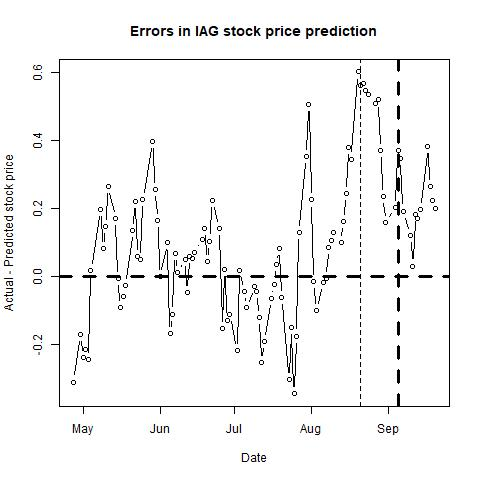

Data behind this chart, as committed beside it:
, п..ticker, date, close, sp500, nasdaq, bond, tbill, stock_return, market_return, daily_riskfree_rate, riskfree_rate_return, rmrf, alpha, b_mkt, b_smb, b_hml, b_umd, pred_close, pred_closediff, newdate
1, IAG, 43217, 6.302, 2670, 7120, 2.96, 1.82, 0.016, 0.001111, 0.003778, 7.99188e-05, 0.001031, #N/A, #N/A, #N/A, #N/A, #N/A, 6.614, -0.3116, 2018-04-27
2, IAG, 43220, 6.302, 2648, 7066, 2.95, 1.87, 0, -0.00822, 0.003771, 7.96527e-05, -0.0083, #N/A, #N/A, #N/A, #N/A, #N/A, 6.473, -0.1708, 2018-04-30
3, IAG, 43221, 6.412, 2655, 7131, 2.97, 1.85, 0.0173, 0.002546, 0.003785, 8.01849e-05, 0.002466, #N/A, #N/A, #N/A, #N/A, #N/A, 6.651, -0.2394, 2018-05-01
4, IAG, 43222, 6.484, 2636, 7101, 2.97, 1.84, 0.01117, -0.007233, 0.003785, 8.01849e-05, -0.007313, #N/A, #N/A, #N/A, #N/A, #N/A, 6.7, -0.2158, 2018-05-02
5, IAG, 43223, 6.406, 2630, 7088, 2.94, 1.84, -0.0121, -0.002257, 0.003764, 7.93866e-05, -0.002337, #N/A, #N/A, #N/A, #N/A, #N/A, 6.651, -0.2452, 2018-05-03
6, IAG, 43224, 6.78, 2663, 7210, 2.95, 1.84, 0.05674, 0.01273, 0.003771, 7.96527e-05, 0.01265, #N/A, #N/A, #N/A, #N/A, #N/A, 6.762, 0.01772, 2018-05-04
7, IAG, 43228, 7.002, 2672, 7267, 2.97, 1.87, 0.03222, 0.003186, 0.003785, 8.01849e-05, 0.003105, #N/A, #N/A, #N/A, #N/A, #N/A, 6.804, 0.1975, 2018-05-08
8, IAG, 43229, 6.944, 2698, 7340, 3, 1.88, -0.008318, 0.009637, 0.003805, 8.0983e-05, 0.009556, #N/A, #N/A, #N/A, #N/A, #N/A, 6.863, 0.08131, 2018-05-09
9, IAG, 43230, 6.932, 2723, 7405, 2.97, 1.9, -0.00173, 0.009326, 0.003785, 8.01849e-05, 0.009246, #N/A, #N/A, #N/A, #N/A, #N/A, 6.786, 0.1462, 2018-05-10
10, IAG, 43231, 6.98, 2728, 7403, 2.97, 1.92, 0.006901, 0.001705, 0.003785, 8.01849e-05, 0.001625, #N/A, #N/A, #N/A, #N/A, #N/A, 6.715, 0.2649, 2018-05-11
11, IAG, 43234, 6.918, 2730, 7411, 3, 1.93, -0.008922, 0.0008855, 0.003805, 8.0983e-05, 0.0008045, #N/A, #N/A, #N/A, #N/A, #N/A, 6.748, 0.1701, 2018-05-14
12, IAG, 43235, 6.858, 2711, 7352, 3.08, 1.92, -0.008711, -0.006868, 0.00386, 8.31101e-05, -0.006951, #N/A, #N/A, #N/A, #N/A, #N/A, 6.866, -0.007608, 2018-05-15
13, IAG, 43236, 6.834, 2722, 7398, 3.09, 1.92, -0.003506, 0.004055, 0.003866, 8.33759e-05, 0.003971, #N/A, #N/A, #N/A, #N/A, #N/A, 6.927, -0.09307, 2018-05-16
14, IAG, 43237, 6.88, 2720, 7382, 3.11, 1.92, 0.006708, -0.0008581, 0.00388, 8.39074e-05, -0.000942, #N/A, #N/A, #N/A, #N/A, #N/A, 6.938, -0.05847, 2018-05-17
15, IAG, 43238, 6.826, 2713, 7354, 3.06, 1.91, -0.00788, -0.002633, 0.003846, 8.25785e-05, -0.002716, #N/A, #N/A, #N/A, #N/A, #N/A, 6.854, -0.02811, 2018-05-18
16, IAG, 43241, 6.934, 2733, 7394, 3.06, 1.93, 0.0157, 0.007358, 0.003846, 8.25785e-05, 0.007276, #N/A, #N/A, #N/A, #N/A, #N/A, 6.799, 0.1351, 2018-05-21
17, IAG, 43242, 7.026, 2724, 7378, 3.06, 1.93, 0.01318, -0.003139, 0.003846, 8.25785e-05, -0.003222, #N/A, #N/A, #N/A, #N/A, #N/A, 6.806, 0.2202, 2018-05-22
18, IAG, 43243, 6.86, 2733, 7426, 3.01, 1.92, -0.02391, 0.003241, 0.003812, 8.1249e-05, 0.00316, #N/A, #N/A, #N/A, #N/A, #N/A, 6.803, 0.05734, 2018-05-23
19, IAG, 43244, 6.846, 2728, 7424, 2.98, 1.91, -0.002043, -0.002024, 0.003792, 8.0451e-05, -0.002104, #N/A, #N/A, #N/A, #N/A, #N/A, 6.798, 0.04824, 2018-05-24
20, IAG, 43245, 7.012, 2721, 7434, 2.93, 1.9, 0.02396, -0.002362, 0.003757, 7.91204e-05, -0.002441, #N/A, #N/A, #N/A, #N/A, #N/A, 6.786, 0.2258, 2018-05-25
21, IAG, 43249, 6.916, 2690, 7397, 2.77, 1.93, -0.01379, -0.01163, 0.003642, 7.48583e-05, -0.01171, #N/A, #N/A, #N/A, #N/A, #N/A, 6.52, 0.3961, 2018-05-29
22, IAG, 43250, 6.848, 2724, 7462, 2.84, 1.94, -0.009881, 0.01262, 0.003693, 7.67238e-05, 0.01254, #N/A, #N/A, #N/A, #N/A, #N/A, 6.592, 0.2556, 2018-05-30
23, IAG, 43251, 6.806, 2705, 7442, 2.83, 1.93, -0.006152, -0.006902, 0.003686, 7.64574e-05, -0.006978, #N/A, #N/A, #N/A, #N/A, #N/A, 6.642, 0.1643, 2018-05-31
24, IAG, 43252, 6.858, 2735, 7554, 2.89, 1.92, 0.007611, 0.01079, 0.003729, 7.80555e-05, 0.01071, #N/A, #N/A, #N/A, #N/A, #N/A, 6.859, -0.0006755, 2018-06-01
25, IAG, 43255, 7.044, 2747, 7606, 2.94, 1.94, 0.02676, 0.00447, 0.003764, 7.93866e-05, 0.004391, #N/A, #N/A, #N/A, #N/A, #N/A, 6.946, 0.09813, 2018-06-04
26, IAG, 43256, 6.798, 2749, 7638, 2.92, 1.94, -0.03555, 0.0007002, 0.00375, 7.88543e-05, 0.0006214, #N/A, #N/A, #N/A, #N/A, #N/A, 6.968, -0.1698, 2018-06-05
27, IAG, 43257, 6.914, 2772, 7689, 2.97, 1.95, 0.01692, 0.008531, 0.003785, 8.01849e-05, 0.008451, #N/A, #N/A, #N/A, #N/A, #N/A, 7.026, -0.1116, 2018-06-06
28, IAG, 43258, 6.95, 2770, 7635, 2.93, 1.94, 0.005193, -0.0007122, 0.003757, 7.91204e-05, -0.0007913, #N/A, #N/A, #N/A, #N/A, #N/A, 6.882, 0.06815, 2018-06-07
29, IAG, 43259, 6.898, 2779, 7646, 2.93, 1.93, -0.00751, 0.00312, 0.003757, 7.91204e-05, 0.003041, #N/A, #N/A, #N/A, #N/A, #N/A, 6.887, 0.01104, 2018-06-08
30, IAG, 43262, 6.978, 2782, 7660, 2.96, 1.94, 0.01153, 0.00107, 0.003778, 7.99188e-05, 0.0009905, #N/A, #N/A, #N/A, #N/A, #N/A, 6.929, 0.04863, 2018-06-11
31, IAG, 43263, 6.994, 2787, 7704, 2.96, 1.92, 0.00229, 0.001741, 0.003778, 7.99188e-05, 0.001661, #N/A, #N/A, #N/A, #N/A, #N/A, 7.042, -0.04801, 2018-06-12
32, IAG, 43264, 7.122, 2776, 7696, 2.98, 1.94, 0.01814, -0.004036, 0.003792, 8.0451e-05, -0.004117, #N/A, #N/A, #N/A, #N/A, #N/A, 7.063, 0.05871, 2018-06-13
33, IAG, 43265, 7.152, 2782, 7761, 2.94, 1.94, 0.004203, 0.002469, 0.003764, 7.93866e-05, 0.00239, #N/A, #N/A, #N/A, #N/A, #N/A, 7.099, 0.05322, 2018-06-14
34, IAG, 43266, 7.136, 2780, 7746, 2.93, 1.94, -0.00224, -0.001016, 0.003757, 7.91204e-05, -0.001095, #N/A, #N/A, #N/A, #N/A, #N/A, 7.065, 0.07067, 2018-06-15
35, IAG, 43269, 7.186, 2774, 7747, 2.92, 1.94, 0.006982, -0.002131, 0.00375, 7.88543e-05, -0.00221, #N/A, #N/A, #N/A, #N/A, #N/A, 7.077, 0.1093, 2018-06-18
36, IAG, 43270, 7.174, 2763, 7726, 2.89, 1.94, -0.001671, -0.004028, 0.003729, 7.80555e-05, -0.004106, #N/A, #N/A, #N/A, #N/A, #N/A, 7.034, 0.1401, 2018-06-19
37, IAG, 43271, 7.236, 2767, 7782, 2.93, 1.94, 0.008605, 0.001708, 0.003757, 7.91204e-05, 0.001629, #N/A, #N/A, #N/A, #N/A, #N/A, 7.192, 0.04421, 2018-06-20
38, IAG, 43272, 7.186, 2750, 7713, 2.9, 1.94, -0.006934, -0.006366, 0.003736, 7.83218e-05, -0.006444, #N/A, #N/A, #N/A, #N/A, #N/A, 7.082, 0.1036, 2018-06-21
39, IAG, 43273, 7.266, 2755, 7693, 2.9, 1.93, 0.01107, 0.00186, 0.003736, 7.83218e-05, 0.001782, #N/A, #N/A, #N/A, #N/A, #N/A, 7.042, 0.2244, 2018-06-22
40, IAG, 43276, 6.978, 2717, 7532, 2.87, 1.93, -0.04044, -0.01382, 0.003714, 7.75229e-05, -0.01389, #N/A, #N/A, #N/A, #N/A, #N/A, 6.836, 0.1416, 2018-06-25
41, IAG, 43277, 6.732, 2723, 7562, 2.88, 1.93, -0.03589, 0.0022, 0.003722, 7.77892e-05, 0.002122, #N/A, #N/A, #N/A, #N/A, #N/A, 6.886, -0.154, 2018-06-26
42, IAG, 43278, 6.694, 2700, 7445, 2.83, 1.93, -0.005661, -0.008643, 0.003686, 7.64574e-05, -0.008719, #N/A, #N/A, #N/A, #N/A, #N/A, 6.673, 0.021, 2018-06-27
43, IAG, 43279, 6.604, 2716, 7504, 2.84, 1.93, -0.01354, 0.006161, 0.003693, 7.67238e-05, 0.006084, #N/A, #N/A, #N/A, #N/A, #N/A, 6.733, -0.1291, 2018-06-28
44, IAG, 43280, 6.64, 2718, 7510, 2.85, 1.93, 0.005436, 0.0007594, 0.0037, 7.69902e-05, 0.0006824, #N/A, #N/A, #N/A, #N/A, #N/A, 6.754, -0.1138, 2018-06-29
45, IAG, 43283, 6.532, 2727, 7568, 2.87, 1.98, -0.0164, 0.003063, 0.003714, 7.75229e-05, 0.002986, #N/A, #N/A, #N/A, #N/A, #N/A, 6.751, -0.2192, 2018-07-02
46, IAG, 43284, 6.632, 2713, 7503, 2.83, 1.98, 0.01519, -0.004961, 0.003686, 7.64574e-05, -0.005037, #N/A, #N/A, #N/A, #N/A, #N/A, 6.614, 0.01767, 2018-07-03
47, IAG, 43286, 6.696, 2737, 7586, 2.84, 1.96, 0.009604, 0.008584, 0.003693, 7.67238e-05, 0.008508, #N/A, #N/A, #N/A, #N/A, #N/A, 6.741, -0.04497, 2018-07-05
48, IAG, 43287, 6.694, 2760, 7688, 2.82, 1.97, -0.0002987, 0.008445, 0.003679, 7.6191e-05, 0.008369, #N/A, #N/A, #N/A, #N/A, #N/A, 6.787, -0.09332, 2018-07-06
49, IAG, 43290, 6.828, 2784, 7756, 2.86, 1.98, 0.01982, 0.008785, 0.003707, 7.72566e-05, 0.008708, #N/A, #N/A, #N/A, #N/A, #N/A, 6.858, -0.03031, 2018-07-09
50, IAG, 43291, 6.77, 2794, 7759, 2.87, 1.99, -0.008531, 0.003466, 0.003714, 7.75229e-05, 0.003388, #N/A, #N/A, #N/A, #N/A, #N/A, 6.815, -0.04466, 2018-07-10
51, IAG, 43292, 6.708, 2774, 7717, 2.85, 1.97, -0.0092, -0.00712, 0.0037, 7.69902e-05, -0.007197, #N/A, #N/A, #N/A, #N/A, #N/A, 6.83, -0.1221, 2018-07-11
52, IAG, 43293, 6.66, 2798, 7824, 2.85, 1.98, -0.007181, 0.008711, 0.0037, 7.69902e-05, 0.008634, #N/A, #N/A, #N/A, #N/A, #N/A, 6.915, -0.2555, 2018-07-12
53, IAG, 43294, 6.682, 2801, 7826, 2.83, 1.98, 0.003298, 0.00108, 0.003686, 7.64574e-05, 0.001004, #N/A, #N/A, #N/A, #N/A, #N/A, 6.873, -0.1912, 2018-07-13
54, IAG, 43297, 6.744, 2798, 7806, 2.85, 2.01, 0.009236, -0.001027, 0.0037, 7.69902e-05, -0.001104, #N/A, #N/A, #N/A, #N/A, #N/A, 6.81, -0.06554, 2018-07-16
55, IAG, 43298, 6.83, 2810, 7855, 2.86, 2.02, 0.01267, 0.003965, 0.003707, 7.72566e-05, 0.003887, #N/A, #N/A, #N/A, #N/A, #N/A, 6.853, -0.02324, 2018-07-17
56, IAG, 43299, 6.938, 2816, 7854, 2.88, 2, 0.01569, 0.002158, 0.003722, 7.77892e-05, 0.00208, #N/A, #N/A, #N/A, #N/A, #N/A, 6.903, 0.03472, 2018-07-18
57, IAG, 43300, 6.91, 2804, 7825, 2.84, 2, -0.004044, -0.003959, 0.003693, 7.67238e-05, -0.004036, #N/A, #N/A, #N/A, #N/A, #N/A, 6.828, 0.08167, 2018-07-19
58, IAG, 43301, 6.872, 2802, 7820, 2.89, 1.99, -0.005514, -0.0009508, 0.003729, 7.80555e-05, -0.001029, #N/A, #N/A, #N/A, #N/A, #N/A, 6.935, -0.06317, 2018-07-20
59, IAG, 43304, 6.766, 2807, 7842, 2.96, 1.99, -0.01555, 0.001838, 0.003778, 7.99188e-05, 0.001758, #N/A, #N/A, #N/A, #N/A, #N/A, 7.071, -0.3052, 2018-07-23
60, IAG, 43305, 6.772, 2820, 7841, 2.95, 2.02, 0.0008864, 0.00477, 0.003771, 7.96527e-05, 0.00469, #N/A, #N/A, #N/A, #N/A, #N/A, 6.924, -0.1518, 2018-07-24
... 41 more rows
